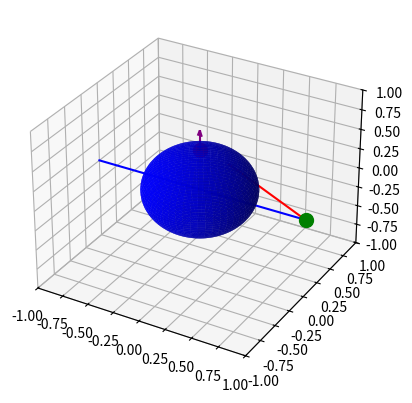

Write Python code to recreate this figure.
import numpy as np
import matplotlib.pyplot as plt

# 创建图像和3D坐标系
fig = plt.figure()
ax = fig.add_subplot(111, projection='3d')

# 绘制球体
u = np.linspace(0, 2 * np.pi, 100)
v = np.linspace(0, np.pi, 100)
x = 0.5 * np.outer(np.cos(u), np.sin(v))
y = 0.5 * np.outer(np.sin(u), np.sin(v))
z = 0.5 * np.outer(np.ones(np.size(u)), np.cos(v))
ax.plot_surface(x, y, z, color='b', alpha=0.9)  # alpha 是透明度参数

# 绘制从(0, 0, 1)到(0, 0, -1)的线段
ax.plot([-1, 1], [0, 0], [0, 0], color='blue')

# 绘制点(0, 0, -1)
ax.scatter(1, 0, 0, color='g', s=100)

# 连接(0, 0, -1)到点P(0, 0.5, 0)
ax.plot([0, 1], [0.5, 0], [0, 0], color='r')

# 绘制点P处的法线，从点P到点P+(0, 0.5, 0)
ax.scatter(0, 0, 0.5, color='red', s=100)
ax.quiver(0, 0, 0.5, 0, 0, 0.5, length=0.5, color='purple')

# 设置图像的界限
ax.set_xlim([-1, 1])
ax.set_ylim([-1, 1])
ax.set_zlim([-1, 1])

# 显示图像
plt.show()
